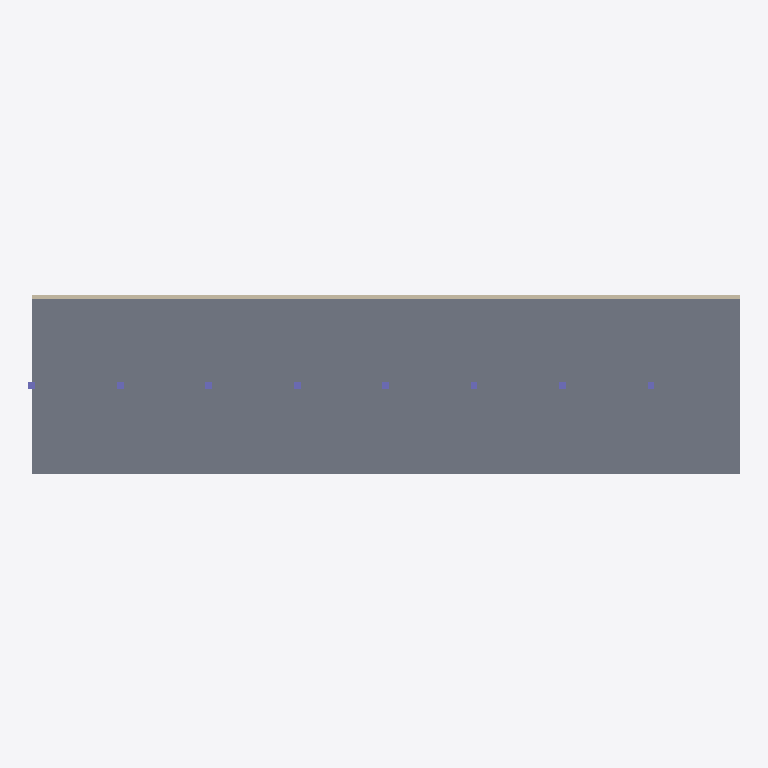
Plan cut of the same IFC building model at storey 'Ground' (level 0.00 m, cut at 1.40 m), seen from above with north up, elements coloured by IFC class (only those large enough to see are counted): 8 walls (beige), 8 columns (violet), 1 slab (grey). Cut surfaces are drawn darker.
Extent 32.1 m × 8.1 m × 12.8 m (x, y, z). Storeys (4): Ground at 0.00 m; First at 3.20 m; Second at 6.40 m; Third at 9.60 m. Elements (100): 32 IfcBeam, 32 IfcColumn, 32 IfcWall, 4 IfcSlab.

HEADER;
FILE_DESCRIPTION(('ViewDefinition [ReferenceView_V1.2]'),'2;1');
FILE_NAME('model.ifc','2026-11-15T00:00:00',('OpenBIMStudio'),('OpenBIMStudio'),'OpenBIMStudio IFC writer','OpenBIMStudio','');
FILE_SCHEMA(('IFC4'));
ENDSEC;
DATA;
#15=IFCPROJECT('2Qll1sG3sidsPsStYyzI_H',#5,'Scale Grid Corpus',$,$,$,$,(#13),#10);
#18=IFCSITE('3yxSVpB_gC5IfiZ9VvQyTn',#5,'Site',$,$,#17,$,$,.ELEMENT.,$,$,$,$,$);
#21=IFCBUILDING('3SZ$qAC7Wc0R77xIzTC3Oa',#5,'Building',$,$,#20,$,$,.ELEMENT.,$,$,$);
#26=IFCBUILDINGSTOREY('2wF4p2UNaleL3lKjIJgZ6t',#5,'Ground',$,$,#25,$,'Ground',.ELEMENT.,0.0);
#30=IFCBUILDINGSTOREY('0NnLxneRDC7Qveo18O7jh_',#5,'First',$,$,#29,$,'First',.ELEMENT.,3.2);
#34=IFCBUILDINGSTOREY('1Us1c7YicGFQOSDv5o3Ruh',#5,'Second',$,$,#33,$,'Second',.ELEMENT.,6.4);
#38=IFCBUILDINGSTOREY('1LPHOX1cmjKy53SEUIIakL',#5,'Third',$,$,#37,$,'Third',.ELEMENT.,9.6);
#1008=IFCSLAB('3dzLVw$s71Ya7QPDfPJlAg',#5,'Floor 0',$,'slab',#1005,#1007,'s0',.FLOOR.);
#75=IFCWALL('3NuaeYVFHp5szIUQF4H42M',#5,'Wall 0-1',$,'wall',#72,#74,'w0x1',.STANDARD.);
#117=IFCWALL('1CGdZyP4TFusnA_ZT4Jyqe',#5,'Wall 0-3',$,'wall',#114,#116,'w0x3',.STANDARD.);
#159=IFCWALL('38kUZr7ubCjwEpoPfqWstO',#5,'Wall 0-5',$,'wall',#156,#158,'w0x5',.STANDARD.);
#201=IFCWALL('2b$gnzsEVKgrPXJNKhU3MZ',#5,'Wall 0-7',$,'wall',#198,#200,'w0x7',.STANDARD.);
#51=IFCWALL('3xyMs5OqU4tVicbJ5Za7nf',#5,'Wall 0-0',$,'wall',#48,#50,'w0x0',.STANDARD.);
#96=IFCWALL('0YponwODQM91s_ryXVfssM',#5,'Wall 0-2',$,'wall',#93,#95,'w0x2',.STANDARD.);
#138=IFCWALL('3UPBSV_6xs5s8KAK147cX8',#5,'Wall 0-4',$,'wall',#135,#137,'w0x4',.STANDARD.);
#180=IFCWALL('1OLtlOP8sKJDRQ3nlg0E2F',#5,'Wall 0-6',$,'wall',#177,#179,'w0x6',.STANDARD.);
#703=IFCCOLUMN('0hw8DXy6U35y2kK90R8L3c',#5,'C 0-0',$,'column',#700,#702,'c0x0',.COLUMN.);
#746=IFCCOLUMN('2W8gkHrKNbjrfNJ0ilC08j',#5,'C 0-1',$,'column',#743,#745,'c0x1',.COLUMN.);
#783=IFCCOLUMN('3kxqb$bCF8odwtTTS4c$HY',#5,'C 0-2',$,'column',#780,#782,'c0x2',.COLUMN.);
#820=IFCCOLUMN('13uvtpXCeE1yEjiru4X22g',#5,'C 0-3',$,'column',#817,#819,'c0x3',.COLUMN.);
#857=IFCCOLUMN('3k9oKIM89A4ME0XuRL9UY5',#5,'C 0-4',$,'column',#854,#856,'c0x4',.COLUMN.);
#931=IFCCOLUMN('2zFbT$4uVwIjZNAyrsReRu',#5,'C 0-6',$,'column',#928,#930,'c0x6',.COLUMN.);
#894=IFCCOLUMN('3N8ZqRxnQ4FxqKQFo58D7O',#5,'C 0-5',$,'column',#891,#893,'c0x5',.COLUMN.);
#968=IFCCOLUMN('2V0oqUA5gDv_sXdajQ_3wo',#5,'C 0-7',$,'column',#965,#967,'c0x7',.COLUMN.);
ENDSEC;
